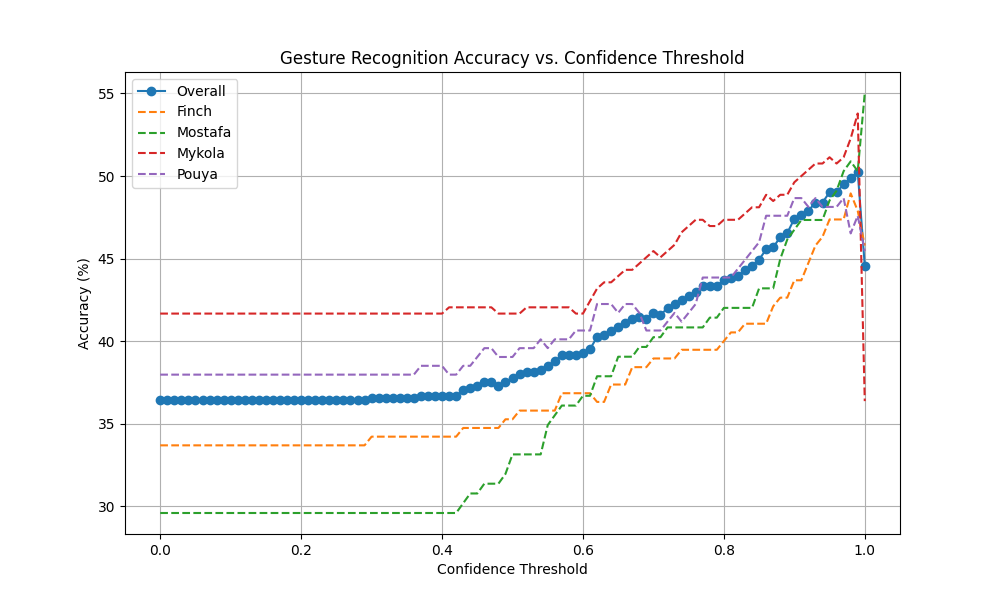

Values plotted in this chart, from the file beside it:
Threshold, Accuracy, Finch, Mostafa, Mykola, Pouya
0.0, 36.42, 33.68, 29.59, 41.67, 37.97
0.01, 36.42, 33.68, 29.59, 41.67, 37.97
0.02, 36.42, 33.68, 29.59, 41.67, 37.97
0.03, 36.42, 33.68, 29.59, 41.67, 37.97
0.04, 36.42, 33.68, 29.59, 41.67, 37.97
0.05, 36.42, 33.68, 29.59, 41.67, 37.97
0.06, 36.42, 33.68, 29.59, 41.67, 37.97
0.07, 36.42, 33.68, 29.59, 41.67, 37.97
0.08, 36.42, 33.68, 29.59, 41.67, 37.97
0.09, 36.42, 33.68, 29.59, 41.67, 37.97
0.1, 36.42, 33.68, 29.59, 41.67, 37.97
0.11, 36.42, 33.68, 29.59, 41.67, 37.97
0.12, 36.42, 33.68, 29.59, 41.67, 37.97
0.13, 36.42, 33.68, 29.59, 41.67, 37.97
0.14, 36.42, 33.68, 29.59, 41.67, 37.97
0.15, 36.42, 33.68, 29.59, 41.67, 37.97
0.16, 36.42, 33.68, 29.59, 41.67, 37.97
0.17, 36.42, 33.68, 29.59, 41.67, 37.97
0.18, 36.42, 33.68, 29.59, 41.67, 37.97
0.19, 36.42, 33.68, 29.59, 41.67, 37.97
0.2, 36.42, 33.68, 29.59, 41.67, 37.97
0.21, 36.42, 33.68, 29.59, 41.67, 37.97
0.22, 36.42, 33.68, 29.59, 41.67, 37.97
0.23, 36.42, 33.68, 29.59, 41.67, 37.97
0.24, 36.42, 33.68, 29.59, 41.67, 37.97
0.25, 36.42, 33.68, 29.59, 41.67, 37.97
0.26, 36.42, 33.68, 29.59, 41.67, 37.97
0.27, 36.42, 33.68, 29.59, 41.67, 37.97
0.28, 36.42, 33.68, 29.59, 41.67, 37.97
0.29, 36.42, 33.68, 29.59, 41.67, 37.97
0.3, 36.54, 34.21, 29.59, 41.67, 37.97
0.31, 36.54, 34.21, 29.59, 41.67, 37.97
0.32, 36.54, 34.21, 29.59, 41.67, 37.97
0.33, 36.54, 34.21, 29.59, 41.67, 37.97
0.34, 36.54, 34.21, 29.59, 41.67, 37.97
0.35, 36.54, 34.21, 29.59, 41.67, 37.97
0.36, 36.54, 34.21, 29.59, 41.67, 37.97
0.37, 36.67, 34.21, 29.59, 41.67, 38.5
0.38, 36.67, 34.21, 29.59, 41.67, 38.5
0.39, 36.67, 34.21, 29.59, 41.67, 38.5
0.4, 36.67, 34.21, 29.59, 41.67, 38.5
0.41, 36.67, 34.21, 29.59, 42.05, 37.97
0.42, 36.67, 34.21, 29.59, 42.05, 37.97
0.43, 37.04, 34.74, 30.18, 42.05, 38.5
0.44, 37.16, 34.74, 30.77, 42.05, 38.5
0.45, 37.28, 34.74, 30.77, 42.05, 39.04
0.46, 37.53, 34.74, 31.36, 42.05, 39.57
0.47, 37.53, 34.74, 31.36, 42.05, 39.57
0.48, 37.28, 34.74, 31.36, 41.67, 39.04
0.49, 37.53, 35.26, 31.95, 41.67, 39.04
0.5, 37.78, 35.26, 33.14, 41.67, 39.04
0.51, 38.02, 35.79, 33.14, 41.67, 39.57
0.52, 38.15, 35.79, 33.14, 42.05, 39.57
0.53, 38.15, 35.79, 33.14, 42.05, 39.57
0.54, 38.27, 35.79, 33.14, 42.05, 40.11
0.55, 38.52, 35.79, 34.91, 42.05, 39.57
0.56, 38.77, 35.79, 35.5, 42.05, 40.11
0.57, 39.14, 36.84, 36.09, 42.05, 40.11
0.58, 39.14, 36.84, 36.09, 42.05, 40.11
0.59, 39.14, 36.84, 36.09, 41.67, 40.64
... 41 more rows
